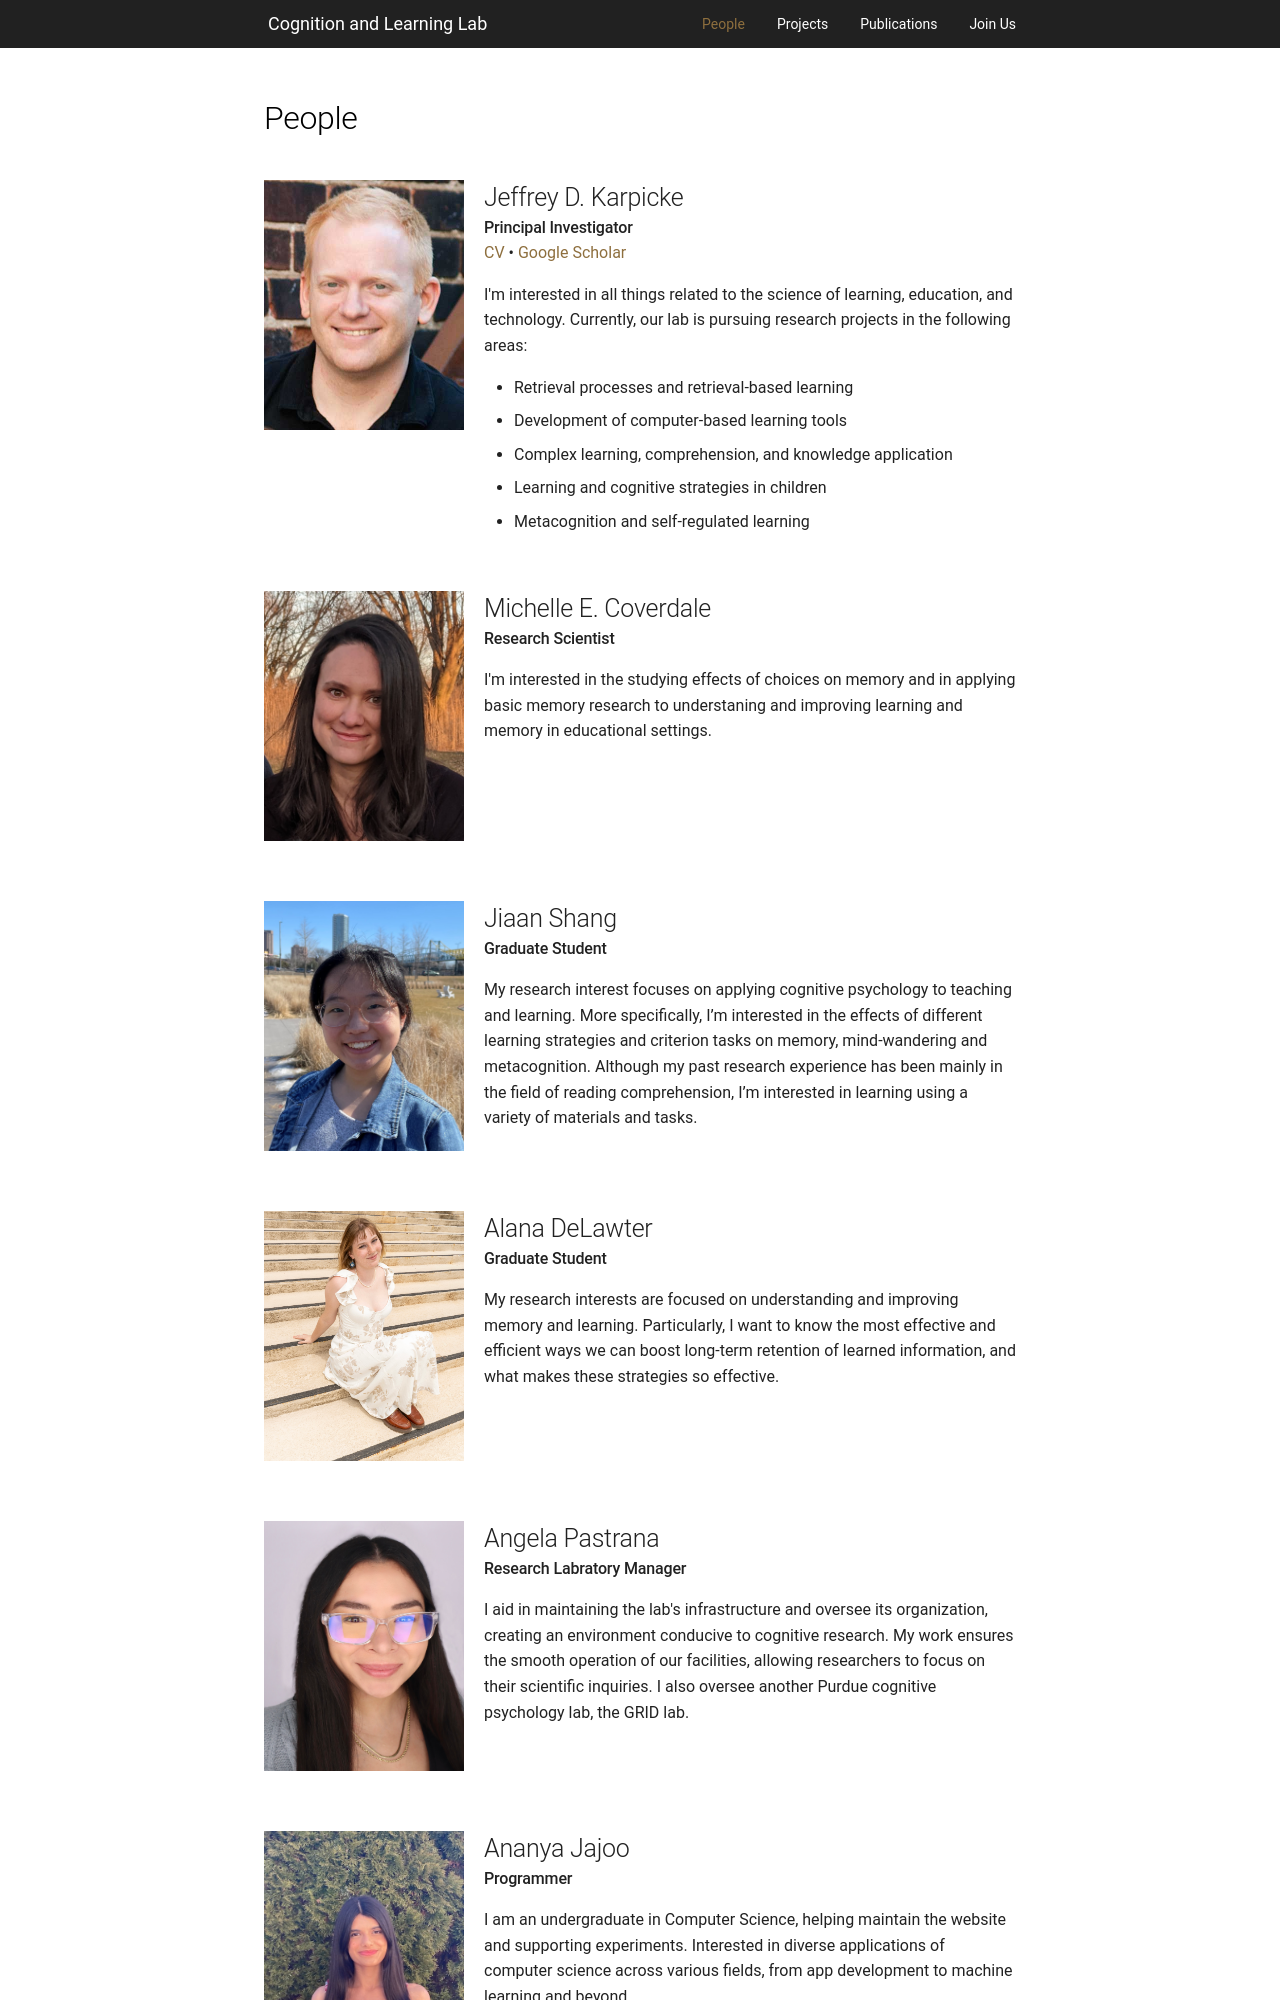

repository: PCLLAB/pcllab.github.io · page: people/index.html · generator: mkdocs

---
hide:
  - navigation
  - toc
  - footerNavigation
  - handbookNav
---

<style>
  .md-content__button {
    display: none;
  }
</style>

# People

<div class="people-row">
    <img src="../img/karpicke.jpg" class="people-img">
    <div>
    <h2>Jeffrey D. Karpicke</h2>
    <h4>Principal Investigator</h4>
    <a href="../downloads/Karpicke_Vita.pdf" rel="noreferrer" target="_blank">CV</a> •
    <a href="https://scholar.google.com/citations?user=5t5lgCgAAAAJ" rel="noreferrer" target="_blank">Google Scholar</a>
    <p>I'm interested in all things related to the science of learning, education, and technology. Currently, our lab is pursuing
    research projects in the following areas:
    <ul>
        <li>Retrieval processes and retrieval-based learning</li>
        <li>Development of computer-based learning tools</li>
        <li>Complex learning, comprehension, and knowledge application</li>
        <li>Learning and cognitive strategies in children</li>
        <li>Metacognition and self-regulated learning</li>
    </ul></p>
    </div>
</div>

<div class="people-row">
    <img src="../img/coverdale.jpg" class="people-img">
    <div>
    <h2>Michelle E. Coverdale</h2>
    <h4>Research Scientist</h4>
    <p>I'm interested in the studying effects of choices on memory and in applying basic memory research to understaning and improving learning and memory in educational settings. </p>
    </div>
</div>

<div class="people-row">
    <img src="../img/shang.jpeg" class="people-img">
    <div>
    <h2>Jiaan Shang</h2>
    <h4>Graduate Student</h4>
    <p>My research interest focuses on applying cognitive psychology to teaching and learning. More specifically, I’m interested in the effects of different learning strategies and criterion tasks on memory, mind-wandering and metacognition. Although my past research experience has been mainly in the field of reading comprehension, I’m interested in learning using a variety of materials and tasks. </p>
    </div>
</div>

<div class="people-row">
    <img src="../img/delawter.jpeg" class="people-img">
    <div>
    <h2>Alana DeLawter</h2>
    <h4>Graduate Student</h4>
    <p>My research interests are focused on understanding and improving memory and learning. Particularly, I want to know the most effective and efficient ways we can boost long-term retention of learned information, and what makes these strategies so effective. </p>
    </div>
</div>

<div class="people-row">
    <img src="../img/pastrana.jpg" class="people-img">
    <div>
    <h2>Angela Pastrana</h2>
    <h4>Research Labratory Manager</h4>
    <p>I aid in maintaining the lab's infrastructure and oversee its organization, creating an environment conducive to cognitive research.  My work ensures the smooth operation of our facilities, allowing researchers to focus on their scientific inquiries. I also oversee another Purdue cognitive psychology lab, the GRID lab.</p>
    </div>
</div>
